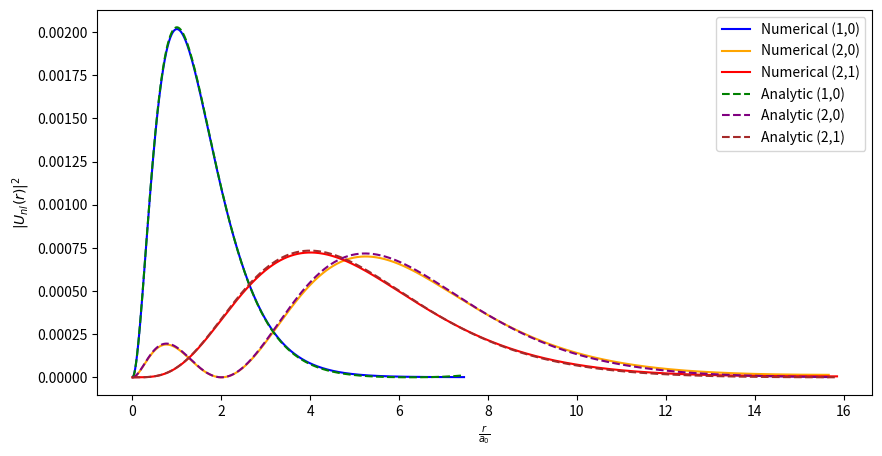

Write Python code to recreate this figure.
import numpy as np
from scipy.integrate import odeint
import matplotlib.pyplot as plt
from scipy.integrate import simpson

def system(state, r, l, m_e, E, a, n):
    u, v = state  
    dudr = v       
    dvdr = l*(l+1)*u/(r**2) - 2*m_e*(E+a/r) * u   
    return [dudr, dvdr]

def CalculateInitialEnergy(n):
    E1 = -1.36E-5/n**2+2E-7
    E3 = -1.36E-5/n**2-2E-7
    E2 = (E1 + E3)/2
    return E1, E2, E3

def CalculateNodes(x,y):
    cross = 0
    for i in range(1,len(y)):
        if y[i-1]*y[i]<0:
            cross += 1
    return cross

def CalculateTurningPoints(v):
    count = 0
    for i in range(len(v)-1):
        if v[i]*v[i+1]<0:
            count += 1
    return count

def NewEnergy(E1, E2, E3, Node1, Node2, Node3, Count1, Count2, Count3):
    if Node1 == Node2 and Count1 == Count2:
        E1 = E2
        E2 = (E1 + E3)/2 
    else:
        E3 = E2
        E2 = (E1 + E3)/2
    return E1, E2, E3

def Solve(initial_conditions, r, l, m_e, E1, E2, E3, a, n):
    solution = odeint(system, initial_conditions, r, args=(l, m_e, E1, a, n))
    solution1 = odeint(system, initial_conditions, r, args=(l, m_e, E2, a, n))
    solution2 = odeint(system, initial_conditions, r, args=(l, m_e, E3, a, n))
    u, v = solution.T
    u1, v1 = solution1.T    
    u2, v2 = solution2.T
    return u, v, u1, v1, u2, v2

def normalisation(u, r):
    normalisation = simpson(u**2, r)
    u_normalised = u/np.sqrt(normalisation)
    u_squared = u_normalised**2
    return u_squared
    
initial_conditions = [0, 1]
l= [0, 0, 1]
n= [1, 2, 2]
m_e=0.51099895069 
a= 1/137
a_0 = 1/(m_e*a)
r = [np.linspace(1E-7*a_0, 2000, 1000), np.linspace(1E-7*a_0, 4200, 1000), np.linspace(1E-7*a_0, 4250, 1000)]
u, v, u1, v1, u2, v2, u_2, u_3, u_4 = np.zeros((9,3,len(r[0])))

for i in range(0,3):
    E1, E2, E3 = CalculateInitialEnergy(n[i]) 
    while abs(E3 - E1) > 1E-15:
        u[i,:], v[i,:], u1[i,:], v1[i,:], u2[i,:], v2[i,:] = Solve(initial_conditions, r[i], l[i], m_e, E1, E2, E3, a, n[i])
        Node1 = (CalculateNodes(u[i,:], v[i,:]))
        Node2 = (CalculateNodes(u1[i,:], v1[i,:]))
        Node3 = (CalculateNodes(u2[i,:], v2[i,:]))
        Count1 = (CalculateTurningPoints(v[i,:]))
        Count2 = (CalculateTurningPoints(v1[i,:]))
        Count3 = (CalculateTurningPoints(v2[i,:]))
        E1, E2, E3 = NewEnergy(E1, E2, E3, Node1, Node2, Node3, Count1, Count2, Count3)
    print(E2)
    u_2[i,:] = normalisation(u[i,:], r[i])
    u_3[i,:] = normalisation(u1[i,:], r[i])
    u_4[i,:] = normalisation(u2[i,:], r[i])
    #print(u_3[i,:])
    
u_analytic, v_analytic, a_1, u_ratio = np.zeros((4, 3, len(r[0])))
for i in range(0,3):
    E = -1.36E-5/n[i]**2
    analytic = odeint(system, initial_conditions, r[i], args=(l[i], m_e, E, a, n[i]))
    u_analytic[i,:], v_analytic[i,:] = analytic.T 
    a_1[i,:] = normalisation(u_analytic[i,:], r[i])
    #u_ratio[i,:] = (u_3[i,:]/a_1[i,:])

plt.figure(figsize=(10, 5))
#print(a_1[0])
plt.plot(r[0]/a_0, u_3[0], label='Numerical (1,0)', color='blue')
plt.plot(r[1]/a_0, u_3[1], label='Numerical (2,0)', color='orange')
plt.plot(r[2]/a_0, u_3[2], label='Numerical (2,1)', color='red')
plt.plot(r[0]/a_0, a_1[0], '--', label='Analytic (1,0)', color='green')
plt.plot(r[1]/a_0, a_1[1], '--', label='Analytic (2,0)', color='purple')
plt.plot(r[2]/a_0, a_1[2], '--', label='Analytic (2,1)', color='brown')
#plt.plot(r/a_0, u_ratio[0], '--', label='Analytic n=2,l=1', color='brown')
#plt.plot(r/a_0, u_ratio[1], '--', label='Analytic n=2,l=1', color='brown')
#plt.plot(r/a_0, u_ratio[2], '--', label='Analytic n=2,l=1', color='brown')
plt.legend()
plt.xlabel(r'$\frac{r}{a_0}$')
plt.ylabel(r'$|U_{nl}(r)|^{2}$')

plt.savefig("Truncation.png", dpi=300, bbox_inches='tight')

plt.show()
